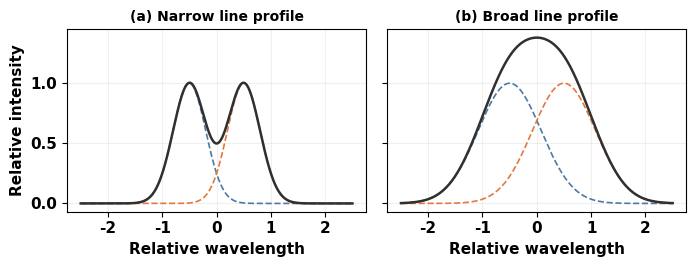

This figure's Python source: (Note: this script raises an exception after producing the figure.)
import numpy as np
import matplotlib
matplotlib.use('Agg')
import matplotlib.pyplot as plt
from pathlib import Path
plt.rcParams.update({'font.family':'Times New Roman','font.weight':'bold','axes.labelweight':'bold','font.size':11,'pdf.fonttype':42})
x=np.linspace(-2.5,2.5,1000);fig,axs=plt.subplots(1,2,figsize=(7.2,2.8),sharex=True,sharey=True)
for ax,sigma,title in zip(axs,[.30,.58],['(a) Narrow line profile','(b) Broad line profile']):
 a=np.exp(-.5*((x+.5)/sigma)**2);b=np.exp(-.5*((x-.5)/sigma)**2)
 ax.plot(x,a,'--',color='#4e79a7',lw=1.2);ax.plot(x,b,'--',color='#e07a3f',lw=1.2);ax.plot(x,a+b,color='#303030',lw=1.8)
 ax.set_title(title,fontweight='bold',fontsize=10);ax.set_xlabel('Relative wavelength');ax.grid(alpha=.18)
axs[0].set_ylabel('Relative intensity');fig.tight_layout();fig.savefig(Path(__file__).parent/'line_overlap.pdf');plt.close(fig)
